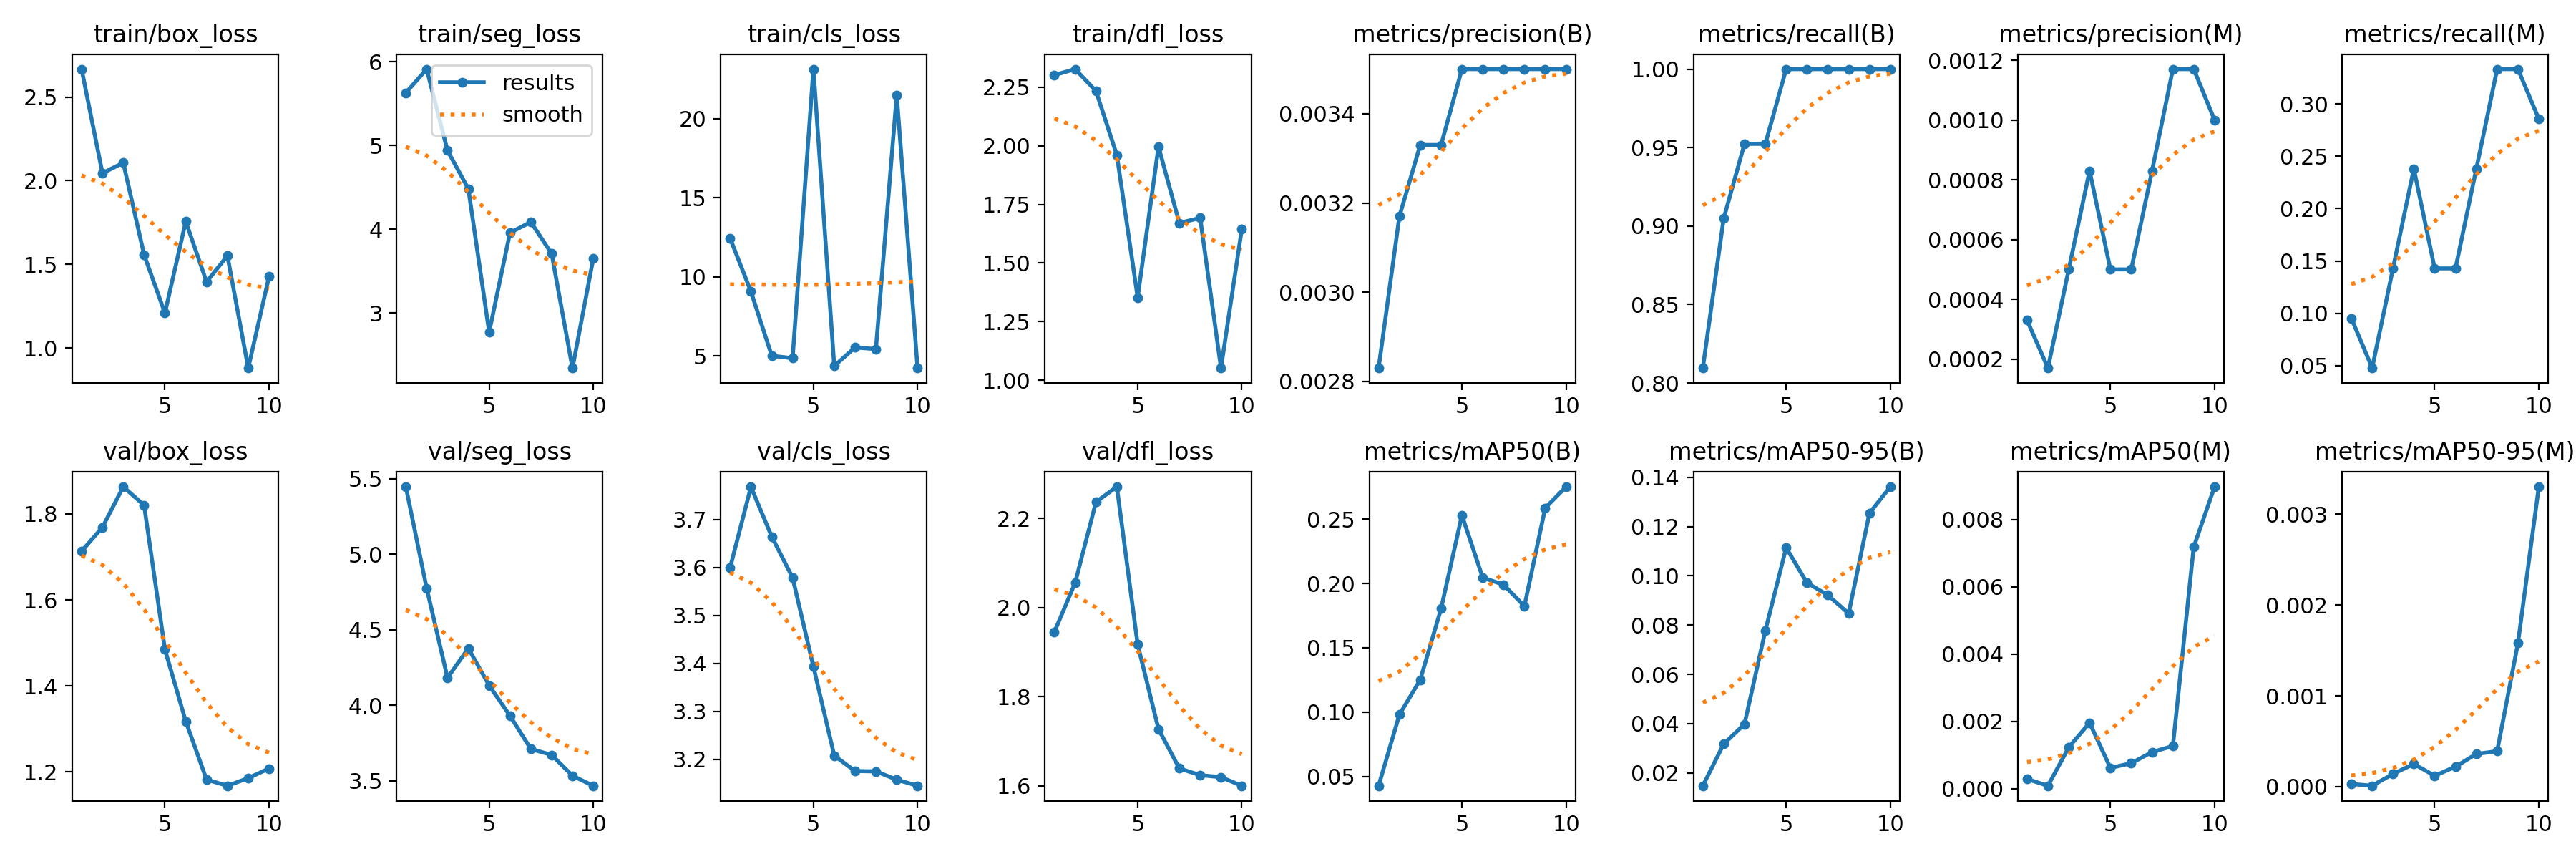

The table this chart was drawn from, first rows:
epoch, time, train/box_loss, train/seg_loss, train/cls_loss, train/dfl_loss, metrics/precision(B), metrics/recall(B), metrics/mAP50(B), metrics/mAP50-95(B), metrics/precision(M), metrics/recall(M), metrics/mAP50(M), metrics/mAP50-95(M), val/box_loss, val/seg_loss, val/cls_loss, val/dfl_loss, lr/pg0, lr/pg1, lr/pg2
1, 11.13, 2.667, 5.63, 12.44, 2.302, 0.00283, 0.8095, 0.04267, 0.01476, 0.00033, 0.09524, 0.00029, 3e-05, 1.713, 5.447, 3.599, 1.945, 4e-05, 4e-05, 4e-05
2, 21.28, 2.045, 5.913, 9.082, 2.327, 0.00317, 0.9048, 0.09798, 0.03168, 0.00017, 0.04762, 9e-05, 1e-05, 1.769, 4.774, 3.768, 2.056, 9.01e-05, 9.01e-05, 9.01e-05
3, 31.38, 2.107, 4.939, 5.02, 2.234, 0.00333, 0.9524, 0.1252, 0.0398, 0.0005, 0.1429, 0.00123, 0.00014, 1.863, 4.181, 3.664, 2.237, 0.0001283, 0.0001283, 0.0001283
4, 41.51, 1.557, 4.483, 4.866, 1.961, 0.00333, 0.9524, 0.1805, 0.07771, 0.00083, 0.2381, 0.00196, 0.00025, 1.82, 4.377, 3.579, 2.271, 0.0001547, 0.0001547, 0.0001547
5, 51.45, 1.208, 2.773, 23.12, 1.353, 0.0035, 1, 0.2531, 0.1114, 0.0005, 0.1429, 0.00062, 0.00012, 1.485, 4.13, 3.393, 1.917, 0.0001691, 0.0001691, 0.0001691
6, 61.52, 1.756, 3.958, 4.376, 1.996, 0.0035, 1, 0.2046, 0.09719, 0.0005, 0.1429, 0.00076, 0.00022, 1.318, 3.93, 3.208, 1.727, 0.0001717, 0.0001717, 0.0001717
7, 71.69, 1.395, 4.086, 5.549, 1.671, 0.0035, 1, 0.1991, 0.09219, 0.00083, 0.2381, 0.00109, 0.00036, 1.182, 3.709, 3.176, 1.639, 0.0001624, 0.0001624, 0.0001624
8, 81.69, 1.551, 3.708, 5.445, 1.693, 0.0035, 1, 0.1824, 0.08473, 0.00117, 0.3333, 0.00127, 0.00039, 1.168, 3.67, 3.175, 1.624, 0.0001412, 0.0001412, 0.0001412
9, 91.69, 0.8796, 2.343, 21.47, 1.052, 0.0035, 1, 0.2588, 0.1255, 0.00117, 0.3333, 0.00718, 0.00158, 1.186, 3.532, 3.158, 1.619, 0.0001082, 0.0001082, 0.0001082
10, 101.7, 1.427, 3.653, 4.246, 1.645, 0.0035, 1, 0.2752, 0.1362, 0.001, 0.2857, 0.00897, 0.0033, 1.208, 3.466, 3.145, 1.6, 6.322e-05, 6.322e-05, 6.322e-05
